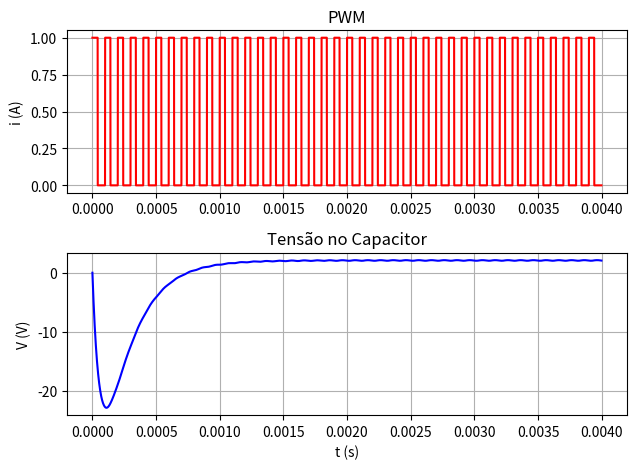

The script that saved this image:
from scipy.integrate import odeint
import numpy as np
import matplotlib.pyplot as plt


def pwm(t, P, D):
    pwm_vec = np.empty_like(t)

    p = D * P
    Cycle = 0

    for i in range(0, len(pwm_vec)):

        if Cycle == P:
            Cycle = 0

        if Cycle < p:
            pwm_vec[i] = 1
        else:
            pwm_vec[i] = 0

        Cycle += 1

    return pwm_vec


def model_open(x, t, u1, d1, R, L, C):
    il1 = x[0]
    vc1 = x[1]

    dil1dt = 0 * il1 + (-1 / L) * vc1 + 0 * Vg
    dvc1dt = (1 / C) * il1 + (-1 / (C * R)) * vc1 + (- 1 / C) * Vg

    dxdt = [dil1dt, dvc1dt]

    return dxdt


def model_closed(x, t, u1, d1, R, L, C):
    il1 = x[0]
    vc1 = x[1]

    dil1dt = 0 * il1 + (-1 / L) * vc1 + (d1 / L) * Vg
    dvc1dt = (1 / C) * il1 + (-1 / (C * R)) * vc1 + (- 1 / C) * Vg

    dxdt = [dil1dt, dvc1dt]

    return dxdt


def Solve_Dif_equations():
    # initial condition
    x0 = [0, 0]

    # inputs
    u1 = Vg * np.ones(len(t))

    # Razão cíclica constante
    d1 = D * np.ones(len(t))

    # store solution
    il1 = np.empty_like(t)
    vc1 = np.empty_like(t)
    pwm_vec = pwm(t, P, D)

    # record initial conditions
    il1[0] = x0[0]
    vc1[0] = x0[1]
    # solve ODE
    for i in range(1, len(t)):
        # span for next time step
        tspan = [t[i - 1], t[i]]
        # solve for next step
        if pwm_vec[i] == 1:
            x = odeint(model_closed, x0, tspan, args=(u1[i], d1[i], R, L, C))
        else:
            x = odeint(model_open, x0, tspan, args=(u1[i], d1[i], R, L, C))
        # store solution for plotting
        il1[i] = x[1][0]
        vc1[i] = x[1][1]
        # next initial condition
        x0 = x[1]

    plt.figure()

    plt.subplot(211)  # create window plot with 2 rows and 2 columns
    # plt.subplots_adjust(hspace=0.5)
    # plt.plot(t, il1, 'r', label = '${i_{L}}_{Conversor}$')
    plt.plot(t, pwm_vec, 'r')
    plt.title('PWM')
    plt.ylabel('i (A)')
    plt.tight_layout()
    plt.grid(True)

    plt.subplot(212)
    plt.plot(t, vc1, 'b')
    # plt.legend(loc='best')
    plt.title('Tensão no Capacitor')
    plt.xlabel('t (s)')
    plt.ylabel('V (V)')
    plt.tight_layout()
    plt.grid(True)


Vg = 12.0
fs = 10000.0
P = 100  # quantidade de pontos por período de chaveamento

L = 729.0e-6
C = 20.0e-6
R = 2.5
D = 0.413

stop_time = 0.004
t = np.arange(0, (stop_time - 1 / (fs * P)), 1.0 / (fs * P))
Solve_Dif_equations()

plt.show()
